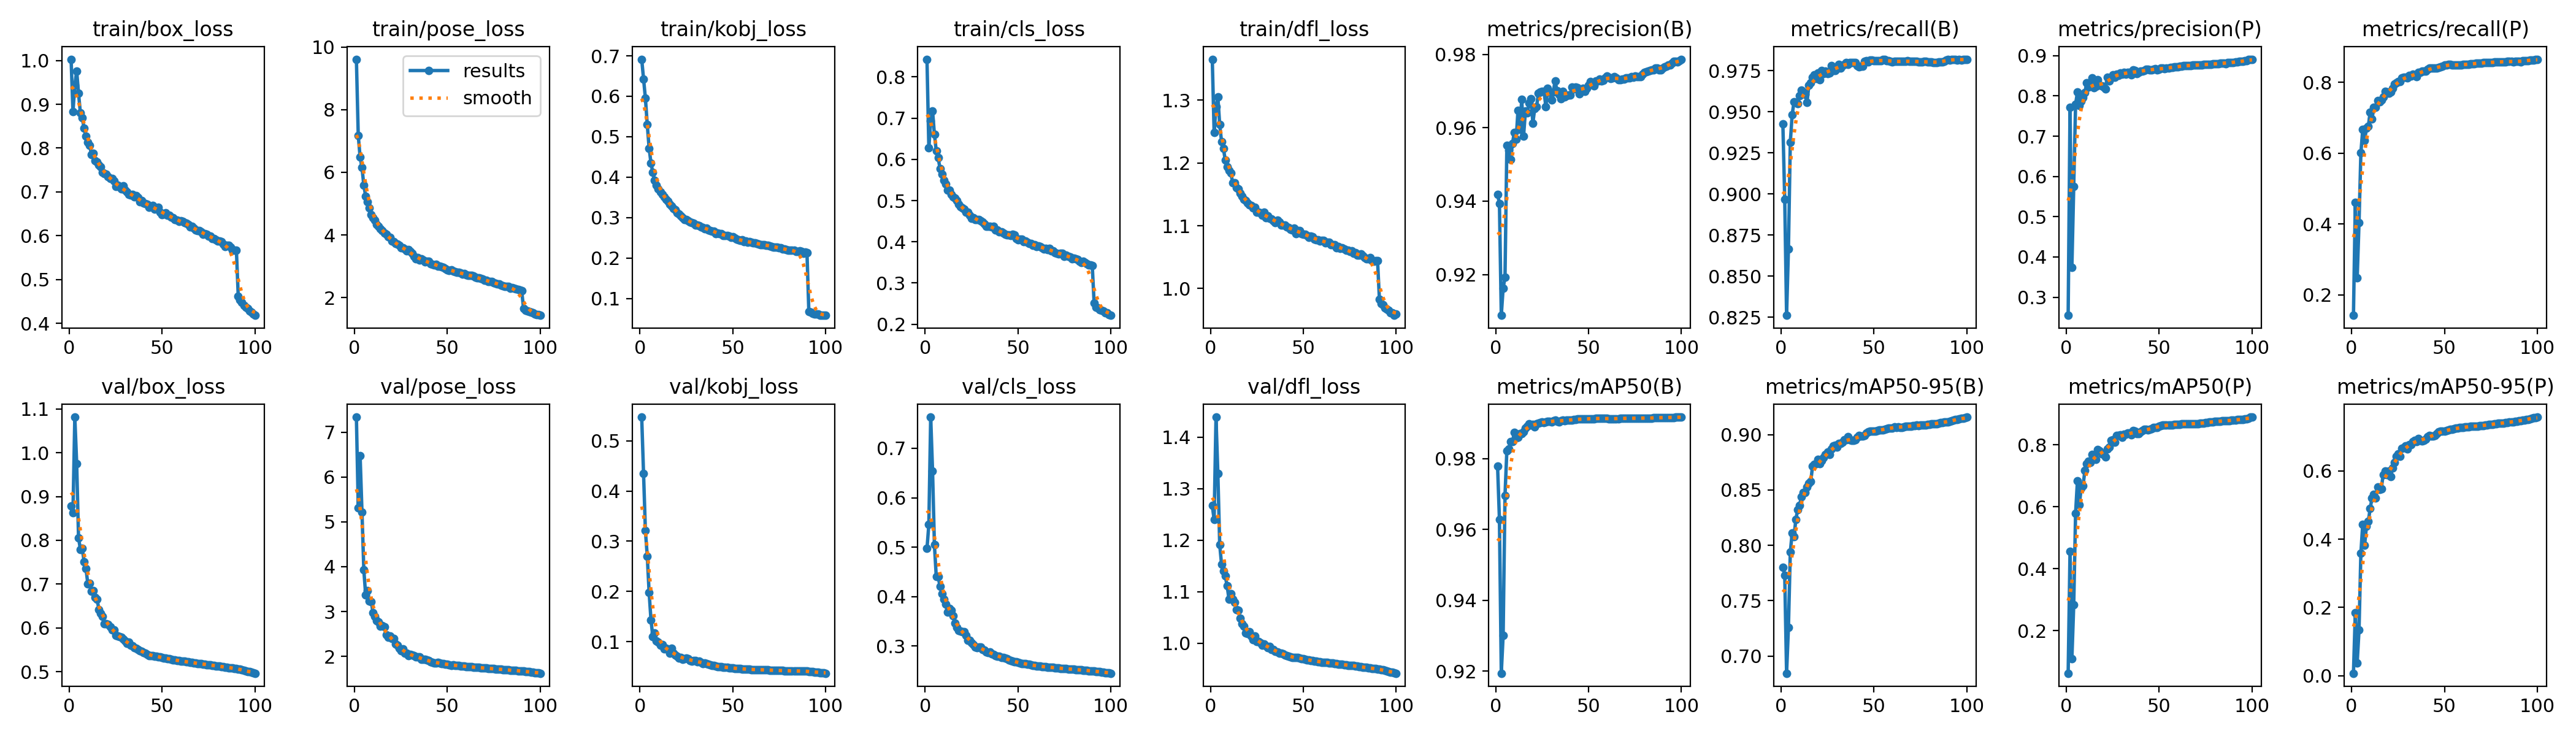

The table this chart was drawn from, first rows:
epoch, time, train/box_loss, train/pose_loss, train/kobj_loss, train/cls_loss, train/dfl_loss, metrics/precision(B), metrics/recall(B), metrics/mAP50(B), metrics/mAP50-95(B), metrics/precision(P), metrics/recall(P), metrics/mAP50(P), metrics/mAP50-95(P), val/box_loss, val/pose_loss, val/kobj_loss, val/cls_loss, val/dfl_loss, lr/pg0, lr/pg1, lr/pg2
1, 335.7, 1.003, 9.612, 0.6916, 0.8428, 1.365, 0.9418, 0.9426, 0.9779, 0.7802, 0.2549, 0.1424, 0.06314, 0.00762, 0.8786, 7.339, 0.5472, 0.4971, 1.267, 0.00333, 0.00333, 0.00333
2, 658.5, 0.883, 7.172, 0.6431, 0.6274, 1.248, 0.9394, 0.8968, 0.9628, 0.7732, 0.7711, 0.4613, 0.4562, 0.1855, 0.8633, 5.32, 0.4349, 0.5458, 1.24, 0.006598, 0.006598, 0.006598
3, 977.3, 0.9436, 6.486, 0.595, 0.6935, 1.29, 0.9089, 0.8261, 0.9194, 0.6845, 0.3737, 0.2476, 0.1091, 0.03822, 1.081, 6.476, 0.3209, 0.7632, 1.439, 0.009799, 0.009799, 0.009799
4, 1293, 0.976, 6.154, 0.5301, 0.7178, 1.305, 0.9163, 0.8666, 0.9301, 0.726, 0.5756, 0.4038, 0.284, 0.1341, 0.9754, 5.224, 0.2703, 0.6545, 1.33, 0.009703, 0.009703, 0.009703
5, 1608, 0.9248, 5.591, 0.4718, 0.6609, 1.261, 0.9192, 0.9313, 0.9696, 0.7939, 0.7795, 0.601, 0.5795, 0.3589, 0.8063, 3.927, 0.1982, 0.5048, 1.191, 0.009604, 0.009604, 0.009604
6, 1924, 0.8805, 5.233, 0.4349, 0.6199, 1.234, 0.9552, 0.9481, 0.9823, 0.811, 0.8093, 0.667, 0.684, 0.444, 0.7792, 3.365, 0.1434, 0.44, 1.153, 0.009505, 0.009505, 0.009505
7, 2242, 0.8689, 5.05, 0.4113, 0.6043, 1.223, 0.9538, 0.9561, 0.9826, 0.8078, 0.7757, 0.6364, 0.6058, 0.3824, 0.7824, 3.463, 0.1095, 0.4401, 1.139, 0.009406, 0.009406, 0.009406
8, 2559, 0.8451, 4.863, 0.3916, 0.5781, 1.204, 0.9513, 0.9558, 0.9848, 0.8236, 0.7866, 0.6702, 0.6593, 0.4378, 0.7517, 3.228, 0.1168, 0.4213, 1.13, 0.009307, 0.009307, 0.009307
9, 2876, 0.8272, 4.651, 0.3797, 0.5645, 1.193, 0.9556, 0.9548, 0.9847, 0.8323, 0.7964, 0.6755, 0.6676, 0.4512, 0.736, 3.217, 0.1014, 0.4062, 1.111, 0.009208, 0.009208, 0.009208
10, 3192, 0.8139, 4.549, 0.3714, 0.5494, 1.188, 0.9587, 0.9598, 0.9873, 0.8363, 0.8081, 0.7161, 0.7162, 0.4902, 0.7007, 2.972, 0.09869, 0.3949, 1.086, 0.009109, 0.009109, 0.009109
11, 3507, 0.8063, 4.468, 0.3641, 0.5407, 1.184, 0.9569, 0.9632, 0.9858, 0.8439, 0.8328, 0.6968, 0.739, 0.5203, 0.7014, 2.891, 0.09236, 0.385, 1.096, 0.00901, 0.00901, 0.00901
12, 3825, 0.7849, 4.343, 0.3572, 0.5254, 1.168, 0.9648, 0.9621, 0.9859, 0.8478, 0.8213, 0.73, 0.7472, 0.5317, 0.6832, 2.795, 0.09422, 0.3686, 1.085, 0.008911, 0.008911, 0.008911
13, 4143, 0.7882, 4.277, 0.3515, 0.5251, 1.169, 0.9596, 0.9604, 0.9871, 0.8479, 0.8282, 0.7295, 0.7426, 0.5201, 0.6849, 2.761, 0.08536, 0.3762, 1.079, 0.008812, 0.008812, 0.008812
14, 4461, 0.7707, 4.199, 0.3452, 0.5149, 1.16, 0.9678, 0.9556, 0.987, 0.8527, 0.8441, 0.7487, 0.7686, 0.5523, 0.6698, 2.666, 0.08627, 0.3722, 1.066, 0.008713, 0.008713, 0.008713
15, 4779, 0.7688, 4.144, 0.3403, 0.5084, 1.159, 0.9578, 0.9661, 0.9876, 0.856, 0.8199, 0.7444, 0.7548, 0.5463, 0.6653, 2.69, 0.08404, 0.3616, 1.064, 0.008614, 0.008614, 0.008614
16, 5096, 0.7608, 4.066, 0.333, 0.5058, 1.152, 0.9646, 0.9675, 0.9886, 0.8576, 0.8234, 0.7499, 0.7535, 0.5478, 0.6419, 2.654, 0.07739, 0.3467, 1.048, 0.008515, 0.008515, 0.008515
17, 5412, 0.757, 4.012, 0.3286, 0.5006, 1.147, 0.964, 0.9709, 0.9891, 0.8716, 0.8404, 0.7593, 0.7847, 0.5892, 0.6333, 2.475, 0.08631, 0.3375, 1.038, 0.008416, 0.008416, 0.008416
18, 5725, 0.745, 3.934, 0.3225, 0.4907, 1.142, 0.9668, 0.9724, 0.9899, 0.8734, 0.8259, 0.7738, 0.7805, 0.5985, 0.6265, 2.432, 0.07751, 0.3317, 1.033, 0.008317, 0.008317, 0.008317
19, 6041, 0.7422, 3.916, 0.3196, 0.4856, 1.14, 0.968, 0.97, 0.9895, 0.874, 0.8257, 0.7722, 0.7705, 0.5878, 0.6098, 2.449, 0.07368, 0.3302, 1.02, 0.008218, 0.008218, 0.008218
20, 6356, 0.7399, 3.797, 0.3117, 0.4816, 1.136, 0.9613, 0.9736, 0.9897, 0.8776, 0.8226, 0.769, 0.769, 0.5994, 0.6093, 2.402, 0.07139, 0.3292, 1.018, 0.008119, 0.008119, 0.008119
21, 6674, 0.7342, 3.778, 0.308, 0.4797, 1.133, 0.9652, 0.9693, 0.9889, 0.8741, 0.8178, 0.7733, 0.7601, 0.5832, 0.6079, 2.393, 0.06724, 0.3288, 1.022, 0.00802, 0.00802, 0.00802
22, 6988, 0.7308, 3.727, 0.3035, 0.4715, 1.132, 0.9658, 0.975, 0.9899, 0.8766, 0.8457, 0.7835, 0.7865, 0.6081, 0.6026, 2.277, 0.0689, 0.3216, 1.014, 0.007921, 0.007921, 0.007921
23, 7303, 0.731, 3.711, 0.2995, 0.4717, 1.129, 0.9695, 0.9731, 0.99, 0.8792, 0.8367, 0.795, 0.7932, 0.6252, 0.5964, 2.254, 0.06491, 0.3113, 1.006, 0.007822, 0.007822, 0.007822
24, 7618, 0.7247, 3.669, 0.2951, 0.4644, 1.129, 0.9698, 0.9746, 0.9901, 0.8819, 0.8452, 0.7992, 0.814, 0.6418, 0.5963, 2.178, 0.06612, 0.3117, 1.014, 0.007723, 0.007723, 0.007723
25, 7935, 0.7125, 3.594, 0.2949, 0.4565, 1.122, 0.9699, 0.9732, 0.9903, 0.8843, 0.8528, 0.8017, 0.8151, 0.6489, 0.5831, 2.126, 0.06726, 0.3063, 1.003, 0.007624, 0.007624, 0.007624
26, 8250, 0.7145, 3.592, 0.2925, 0.4582, 1.121, 0.97, 0.9735, 0.9902, 0.882, 0.847, 0.8017, 0.8084, 0.6422, 0.5823, 2.16, 0.06576, 0.3034, 1.003, 0.007525, 0.007525, 0.007525
27, 8565, 0.7112, 3.552, 0.2889, 0.4532, 1.12, 0.9658, 0.978, 0.9904, 0.8872, 0.8546, 0.8126, 0.8306, 0.6648, 0.5802, 2.068, 0.06282, 0.2976, 1.001, 0.007426, 0.007426, 0.007426
28, 8880, 0.7071, 3.488, 0.2878, 0.4534, 1.117, 0.9708, 0.9751, 0.9906, 0.89, 0.8517, 0.8144, 0.8298, 0.6674, 0.5785, 2.073, 0.0609, 0.2969, 0.9965, 0.007327, 0.007327, 0.007327
29, 9195, 0.7131, 3.527, 0.286, 0.4537, 1.121, 0.9698, 0.9751, 0.9904, 0.8905, 0.8575, 0.8143, 0.8315, 0.6725, 0.5749, 2.02, 0.0618, 0.2976, 0.9982, 0.007228, 0.007228, 0.007228
30, 9511, 0.7036, 3.468, 0.2821, 0.4512, 1.113, 0.9675, 0.9762, 0.9904, 0.8886, 0.8545, 0.8118, 0.8236, 0.6639, 0.5702, 2.047, 0.06276, 0.2976, 0.9946, 0.007129, 0.007129, 0.007129
31, 9826, 0.6996, 3.415, 0.2819, 0.4473, 1.115, 0.9698, 0.9786, 0.9907, 0.8921, 0.8582, 0.8198, 0.8331, 0.6771, 0.565, 2.023, 0.05941, 0.2929, 0.9913, 0.00703, 0.00703, 0.00703
32, 10141, 0.6948, 3.315, 0.2803, 0.4436, 1.112, 0.9728, 0.9766, 0.9909, 0.892, 0.8538, 0.8183, 0.833, 0.6759, 0.5681, 2.014, 0.06074, 0.2913, 0.9932, 0.006931, 0.006931, 0.006931
33, 10456, 0.6928, 3.242, 0.277, 0.4373, 1.111, 0.97, 0.9779, 0.9906, 0.8935, 0.858, 0.8227, 0.837, 0.685, 0.5613, 1.994, 0.05817, 0.2883, 0.9879, 0.006832, 0.006832, 0.006832
34, 10772, 0.6941, 3.286, 0.2747, 0.438, 1.108, 0.9691, 0.9788, 0.9904, 0.8951, 0.8585, 0.8194, 0.8376, 0.6896, 0.5595, 1.99, 0.05678, 0.2867, 0.9871, 0.006733, 0.006733, 0.006733
35, 11087, 0.6882, 3.205, 0.273, 0.4376, 1.105, 0.9679, 0.9799, 0.9906, 0.8956, 0.8529, 0.8167, 0.832, 0.6856, 0.5557, 1.982, 0.0577, 0.2884, 0.9837, 0.006634, 0.006634, 0.006634
36, 11402, 0.6912, 3.23, 0.2736, 0.4359, 1.109, 0.9699, 0.9788, 0.9908, 0.898, 0.8648, 0.8276, 0.8458, 0.6953, 0.5541, 1.932, 0.05636, 0.2846, 0.9834, 0.006535, 0.006535, 0.006535
37, 11717, 0.6874, 3.2, 0.2698, 0.437, 1.106, 0.9684, 0.9799, 0.9906, 0.8956, 0.8632, 0.8284, 0.8439, 0.6892, 0.5504, 1.929, 0.05539, 0.2823, 0.9811, 0.006436, 0.006436, 0.006436
38, 12031, 0.6778, 3.138, 0.2682, 0.4289, 1.101, 0.9687, 0.98, 0.9908, 0.8947, 0.8561, 0.8312, 0.8358, 0.6871, 0.5483, 1.932, 0.05376, 0.2802, 0.9808, 0.006337, 0.006337, 0.006337
39, 12348, 0.6798, 3.167, 0.2662, 0.428, 1.101, 0.969, 0.9798, 0.9909, 0.8948, 0.8585, 0.8311, 0.8352, 0.6885, 0.5474, 1.914, 0.05266, 0.2789, 0.9791, 0.006238, 0.006238, 0.006238
40, 12665, 0.6752, 3.15, 0.2662, 0.4246, 1.101, 0.969, 0.9798, 0.9909, 0.8953, 0.8618, 0.8311, 0.8426, 0.6926, 0.5445, 1.905, 0.05236, 0.2794, 0.9775, 0.006139, 0.006139, 0.006139
41, 12987, 0.6729, 3.077, 0.2609, 0.4239, 1.098, 0.971, 0.9781, 0.9909, 0.8976, 0.8615, 0.8366, 0.8464, 0.6994, 0.5423, 1.877, 0.05103, 0.2763, 0.9758, 0.00604, 0.00604, 0.00604
42, 13309, 0.6718, 3.064, 0.2622, 0.4215, 1.097, 0.9707, 0.9775, 0.9911, 0.8992, 0.863, 0.8398, 0.8503, 0.7032, 0.5404, 1.863, 0.05053, 0.2765, 0.975, 0.005941, 0.005941, 0.005941
43, 13631, 0.6649, 3.05, 0.2601, 0.4178, 1.094, 0.9711, 0.9778, 0.991, 0.899, 0.866, 0.84, 0.8493, 0.7012, 0.5372, 1.855, 0.05046, 0.2756, 0.9731, 0.005842, 0.005842, 0.005842
44, 13952, 0.666, 3.053, 0.2598, 0.4174, 1.093, 0.9709, 0.9777, 0.9911, 0.8988, 0.8657, 0.8397, 0.8485, 0.7015, 0.5366, 1.854, 0.04984, 0.2738, 0.972, 0.005743, 0.005743, 0.005743
45, 14274, 0.6684, 3.01, 0.256, 0.4168, 1.096, 0.9692, 0.9806, 0.9912, 0.8992, 0.8651, 0.8406, 0.8488, 0.7035, 0.5365, 1.858, 0.04938, 0.2719, 0.9719, 0.005644, 0.005644, 0.005644
46, 14595, 0.6604, 3.01, 0.2554, 0.4146, 1.088, 0.9704, 0.9809, 0.9912, 0.9017, 0.864, 0.8402, 0.8517, 0.7091, 0.5359, 1.853, 0.04879, 0.2703, 0.9719, 0.005545, 0.005545, 0.005545
47, 14917, 0.663, 2.976, 0.255, 0.4179, 1.093, 0.9708, 0.9804, 0.9911, 0.9027, 0.8665, 0.8418, 0.8546, 0.7136, 0.5353, 1.839, 0.04841, 0.2697, 0.9717, 0.005446, 0.005446, 0.005446
48, 15237, 0.6641, 2.968, 0.2542, 0.417, 1.093, 0.9699, 0.9813, 0.9912, 0.9032, 0.8674, 0.8444, 0.8561, 0.7153, 0.5348, 1.831, 0.04806, 0.2686, 0.9712, 0.005347, 0.005347, 0.005347
49, 15559, 0.654, 2.929, 0.2515, 0.4071, 1.087, 0.9707, 0.9813, 0.9912, 0.9031, 0.8646, 0.8453, 0.8555, 0.7155, 0.534, 1.828, 0.04794, 0.2682, 0.9704, 0.005248, 0.005248, 0.005248
50, 15882, 0.6482, 2.892, 0.2523, 0.4048, 1.086, 0.9716, 0.981, 0.9912, 0.9031, 0.8668, 0.8484, 0.8601, 0.7163, 0.5329, 1.818, 0.04745, 0.2663, 0.9695, 0.005149, 0.005149, 0.005149
51, 16203, 0.6495, 2.872, 0.2498, 0.4066, 1.086, 0.9726, 0.9809, 0.9913, 0.9034, 0.8684, 0.8494, 0.8617, 0.7179, 0.5317, 1.809, 0.04701, 0.2654, 0.9686, 0.00505, 0.00505, 0.00505
52, 16527, 0.6518, 2.885, 0.2463, 0.407, 1.085, 0.9721, 0.9809, 0.9912, 0.9038, 0.8691, 0.851, 0.863, 0.7196, 0.5308, 1.803, 0.04677, 0.2646, 0.968, 0.004951, 0.004951, 0.004951
53, 16851, 0.6462, 2.837, 0.2444, 0.4005, 1.081, 0.9715, 0.9809, 0.9913, 0.9044, 0.8676, 0.8499, 0.8629, 0.7214, 0.53, 1.804, 0.04646, 0.2638, 0.9671, 0.004852, 0.004852, 0.004852
54, 17175, 0.6468, 2.828, 0.2435, 0.4021, 1.083, 0.9727, 0.9811, 0.9914, 0.9045, 0.869, 0.8486, 0.8628, 0.7218, 0.5294, 1.799, 0.04613, 0.2638, 0.9667, 0.004753, 0.004753, 0.004753
55, 17499, 0.6417, 2.814, 0.2446, 0.3995, 1.082, 0.9728, 0.9817, 0.9914, 0.9044, 0.8694, 0.8484, 0.8629, 0.7226, 0.5282, 1.796, 0.0458, 0.2632, 0.9659, 0.004654, 0.004654, 0.004654
56, 17823, 0.6407, 2.808, 0.2412, 0.3958, 1.079, 0.9732, 0.9817, 0.9914, 0.9048, 0.8701, 0.8488, 0.8641, 0.7241, 0.5276, 1.792, 0.04536, 0.2628, 0.9656, 0.004555, 0.004555, 0.004555
57, 18146, 0.6367, 2.792, 0.2416, 0.3959, 1.077, 0.9728, 0.9812, 0.9913, 0.9052, 0.8708, 0.8481, 0.8641, 0.7247, 0.5272, 1.788, 0.04521, 0.2619, 0.9649, 0.004456, 0.004456, 0.004456
58, 18470, 0.6354, 2.748, 0.2392, 0.3914, 1.078, 0.9729, 0.9811, 0.9913, 0.9057, 0.8718, 0.8484, 0.865, 0.726, 0.5261, 1.783, 0.04506, 0.2611, 0.9642, 0.004357, 0.004357, 0.004357
59, 18793, 0.6326, 2.767, 0.241, 0.3926, 1.075, 0.9736, 0.9807, 0.9913, 0.9061, 0.8716, 0.8488, 0.8647, 0.7268, 0.5254, 1.78, 0.04491, 0.2603, 0.9638, 0.004258, 0.004258, 0.004258
60, 19116, 0.6337, 2.721, 0.2385, 0.3889, 1.076, 0.9741, 0.9803, 0.9913, 0.9061, 0.8729, 0.8503, 0.8656, 0.7272, 0.5246, 1.775, 0.04461, 0.2596, 0.9632, 0.004159, 0.004159, 0.004159
... 40 more rows
